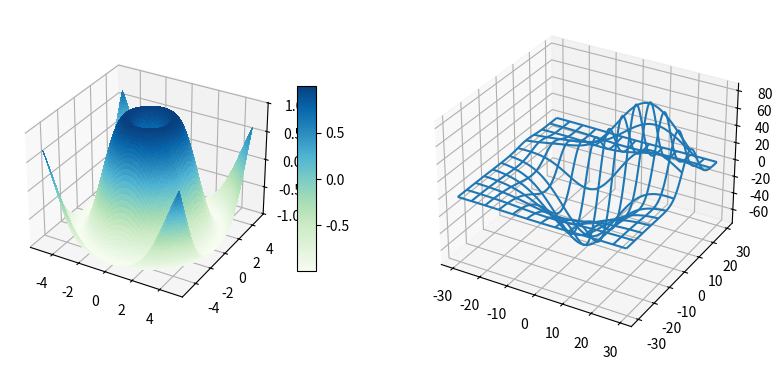

Reproduce this figure in Python.
""" Demonstration of 3D plots """

# imports specific to the plots in this example
import numpy as np
import matplotlib.pyplot as plt
from matplotlib import cm
from mpl_toolkits.mplot3d.axes3d import get_test_data

# Twice as wide as it is tall.
fig = plt.figure(figsize=plt.figaspect(0.5))

#---- First subplot
# Note that the declaration "projection='3d'"
# is required for 3d plots!
ax = fig.add_subplot(1, 2, 1, projection='3d')

# Generate the grid
X = np.arange(-5, 5, 0.1)
Y = np.arange(-5, 5, 0.1)
X, Y = np.meshgrid(X, Y)

# Generate the surface data
R = np.sqrt(X**2 + Y**2)
Z = np.sin(R)

# Plot the surface
surf = ax.plot_surface(X, Y, Z, rstride=1, cstride=1,
        cmap=cm.GnBu, linewidth=0, antialiased=False)
ax.set_zlim3d(-1.01, 1.01)

fig.colorbar(surf, shrink=0.5, aspect=10)

#---- Second subplot
ax = fig.add_subplot(1, 2, 2, projection='3d')
X, Y, Z = get_test_data(0.05)
ax.plot_wireframe(X, Y, Z, rstride=10, cstride=10)

outfile = '3dGraph.jpg'
plt.savefig(outfile, dpi=200)
print(f'Image saved to {outfile}')
plt.show()
